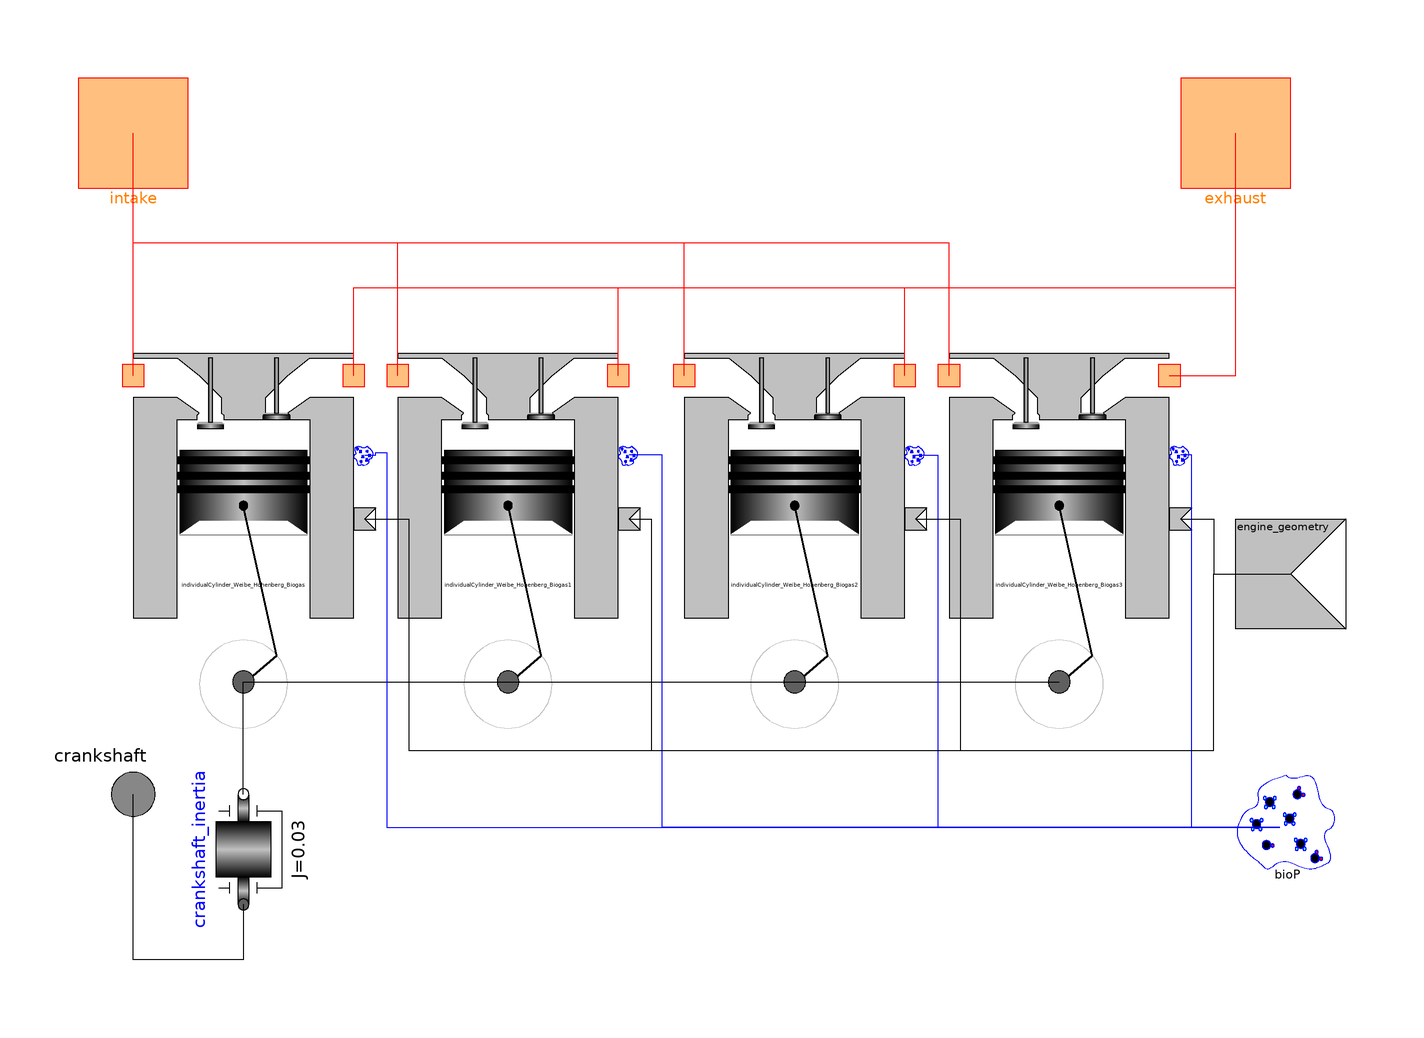

This picture is the connection diagram that the Modelica source below describes through its graphical annotations.

model I4_Engine_Biogas "An Inline 4 Cylinder Engine"
          extends Interfaces.Engine;
          parameter Types.Degrees spark_advance "Spark advance";
          parameter Types.Degrees burn_duration "Burn Duration";
          parameter Types.Degrees evo=40 "Exhaust Valve Opening";
          parameter Types.Degrees ivo=150 "Intake Valve Opening";
          parameter Types.Degrees evc=205 "Exhaust Valve Closing";
          parameter Types.Degrees ivc=310 "Intake Valve Closing";
          parameter Modelica.SIunits.Diameter ivd=0.032 "Intake Valve Diameter";
          parameter Modelica.SIunits.Diameter evd=0.028
            "Exhaust Valve Diameter";
          Modelica.SIunits.Power power "Instantaneous engine power output";
          replaceable model CylinderType = IndividualCylinder constrainedby
            Interfaces.Cylinder;
          Modelica.Mechanics.Rotational.Components.Inertia crankshaft_inertia(
                                                                   J=0.03, w(start=
                 157)) annotation (Placement(transformation(
                origin={-80,-50},
                extent={{-10,-10},{10,10}},
                rotation=90)));
          IndividualCylinder_Weibe_Hohenberg_Biogas
            individualCylinder_Weibe_Hohenberg_Biogas(
            spark_advance=spark_advance,
            burn_duration=burn_duration,
            evo=evo,
            ivo=ivo,
            evc=evc,
            ivc=ivc,
            crank_shift=0,
            ivd=ivd,
            evd=evd) annotation (Placement(transformation(extent={{-100,-20},{
                    -60,40}})));
          IndividualCylinder_Weibe_Hohenberg_Biogas
            individualCylinder_Weibe_Hohenberg_Biogas1(
            spark_advance=spark_advance,
            burn_duration=burn_duration,
            evo=evo,
            ivo=ivo,
            evc=evc,
            ivc=ivc,
            ivd=ivd,
            evd=evd,
            crank_shift=540) 
            annotation (Placement(transformation(extent={{-52,-20},{-12,40}})));
          IndividualCylinder_Weibe_Hohenberg_Biogas
            individualCylinder_Weibe_Hohenberg_Biogas2(
            spark_advance=spark_advance,
            burn_duration=burn_duration,
            evo=evo,
            ivo=ivo,
            evc=evc,
            ivc=ivc,
            ivd=ivd,
            evd=evd,
            crank_shift=360) 
            annotation (Placement(transformation(extent={{0,-20},{40,40}})));
          IndividualCylinder_Weibe_Hohenberg_Biogas
            individualCylinder_Weibe_Hohenberg_Biogas3(
            spark_advance=spark_advance,
            burn_duration=burn_duration,
            evo=evo,
            ivo=ivo,
            evc=evc,
            ivc=ivc,
            ivd=ivd,
            evd=evd,
            crank_shift=180) 
            annotation (Placement(transformation(extent={{48,-20},{88,40}})));
          Interfaces.BiogasPropertyRequired bioP 
            annotation (Placement(transformation(extent={{98,-56},{118,-36}})));
        equation
          connect(crankshaft_inertia.flange_a, crankshaft) annotation (Line(
                points={{-80,-60},{-80,-70},{-100,-70},{-100,-40}}, color={0,
                  0,0}));
          power = crankshaft.tau*der(crankshaft.phi);
          connect(individualCylinder_Weibe_Hohenberg_Biogas.crankshaft,
            individualCylinder_Weibe_Hohenberg_Biogas1.crankshaft) annotation (
              Line(
              points={{-80,-19.6},{-32,-19.6}},
              color={0,0,0},
              smooth=Smooth.None));
          connect(individualCylinder_Weibe_Hohenberg_Biogas1.crankshaft,
            individualCylinder_Weibe_Hohenberg_Biogas2.crankshaft) annotation (
              Line(
              points={{-32,-19.6},{20,-19.6}},
              color={0,0,0},
              smooth=Smooth.None));
          connect(individualCylinder_Weibe_Hohenberg_Biogas2.crankshaft,
            individualCylinder_Weibe_Hohenberg_Biogas3.crankshaft) annotation (
              Line(
              points={{20,-19.6},{68,-19.6}},
              color={0,0,0},
              smooth=Smooth.None));
          connect(crankshaft_inertia.flange_b,
            individualCylinder_Weibe_Hohenberg_Biogas.crankshaft) annotation (
              Line(
              points={{-80,-40},{-80,-19.6}},
              color={0,0,0},
              smooth=Smooth.None));
          connect(bioP, individualCylinder_Weibe_Hohenberg_Biogas3.bioP) 
            annotation (Line(
              points={{108,-46},{92,-46},{92,21.6},{90,21.6}},
              color={0,0,255},
              smooth=Smooth.None));
          connect(bioP, individualCylinder_Weibe_Hohenberg_Biogas1.bioP) 
            annotation (Line(
              points={{108,-46},{-4,-46},{-4,21.6},{-10,21.6}},
              color={0,0,255},
              smooth=Smooth.None));
          connect(individualCylinder_Weibe_Hohenberg_Biogas2.bioP, bioP) 
            annotation (Line(
              points={{42,21.6},{46,21.6},{46,-46},{108,-46}},
              color={0,0,255},
              smooth=Smooth.None));
          connect(individualCylinder_Weibe_Hohenberg_Biogas.bioP, bioP) 
            annotation (Line(
              points={{-58,21.6},{-56,21.6},{-56,22},{-54,22},{-54,-46},{108,
                  -46}},
              color={0,0,255},
              smooth=Smooth.None));
          connect(individualCylinder_Weibe_Hohenberg_Biogas3.geom,
            engine_geometry) annotation (Line(
              points={{90,10},{96,10},{96,0},{110,0}},
              color={0,0,0},
              smooth=Smooth.None));
          connect(individualCylinder_Weibe_Hohenberg_Biogas2.geom,
            engine_geometry) annotation (Line(
              points={{42,10},{50,10},{50,-32},{96,-32},{96,0},{110,0}},
              color={0,0,0},
              smooth=Smooth.None));
          connect(individualCylinder_Weibe_Hohenberg_Biogas1.geom,
            engine_geometry) annotation (Line(
              points={{-10,10},{-6,10},{-6,-32},{96,-32},{96,0},{110,0}},
              color={0,0,0},
              smooth=Smooth.None));
          connect(individualCylinder_Weibe_Hohenberg_Biogas.geom,
            engine_geometry) annotation (Line(
              points={{-58,10},{-50,10},{-50,-32},{96,-32},{96,0},{110,0}},
              color={0,0,0},
              smooth=Smooth.None));
          connect(individualCylinder_Weibe_Hohenberg_Biogas.intake, intake) 
            annotation (Line(
              points={{-100,36},{-100,80}},
              color={255,0,0},
              smooth=Smooth.None));
          connect(individualCylinder_Weibe_Hohenberg_Biogas1.intake, intake) 
            annotation (Line(
              points={{-52,36},{-52,60},{-100,60},{-100,80}},
              color={255,0,0},
              smooth=Smooth.None));
          connect(individualCylinder_Weibe_Hohenberg_Biogas2.intake, intake) 
            annotation (Line(
              points={{0,36},{0,60},{-100,60},{-100,80}},
              color={255,0,0},
              smooth=Smooth.None));
          connect(individualCylinder_Weibe_Hohenberg_Biogas3.intake, intake) 
            annotation (Line(
              points={{48,36},{48,60},{-100,60},{-100,80}},
              color={255,0,0},
              smooth=Smooth.None));
          connect(individualCylinder_Weibe_Hohenberg_Biogas3.exhaust, exhaust) 
            annotation (Line(
              points={{88,36},{100,36},{100,80}},
              color={255,0,0},
              smooth=Smooth.None));
          connect(individualCylinder_Weibe_Hohenberg_Biogas2.exhaust, exhaust) 
            annotation (Line(
              points={{40,36},{40,52},{100,52},{100,80}},
              color={255,0,0},
              smooth=Smooth.None));
          connect(individualCylinder_Weibe_Hohenberg_Biogas1.exhaust, exhaust) 
            annotation (Line(
              points={{-12,36},{-12,52},{100,52},{100,80}},
              color={255,0,0},
              smooth=Smooth.None));
          connect(individualCylinder_Weibe_Hohenberg_Biogas.exhaust, exhaust) 
            annotation (Line(
              points={{-60,36},{-60,52},{100,52},{100,80}},
              color={255,0,0},
              smooth=Smooth.None));
          annotation (
            Icon(
              coordinateSystem(preserveAspectRatio=false, extent={{-100,-100},
                    {100,100}},
                grid={2,2}),
              graphics={
                Polygon(
                  points={{-48,32},{-56,-8},{-56,-48},{-46,-76},{-12,-76},{0,
                      -48},{0,-8},{-8,32},{-46,32},{-48,32}},
                  lineColor={0,0,0},
                  fillColor={160,160,164},
                  fillPattern=FillPattern.Solid),
                Ellipse(
                  extent={{-46,-10},{-16,-68}},
                  lineColor={0,0,0},
                  fillColor={192,192,192},
                  fillPattern=FillPattern.Solid),
                Ellipse(
                  extent={{-36,-30},{-26,-50}},
                  lineColor={0,0,0},
                  fillPattern=FillPattern.HorizontalCylinder,
                  fillColor={192,192,192}),
                Rectangle(
                  extent={{-90,-30},{-30,-50}},
                  lineColor={0,0,0},
                  fillPattern=FillPattern.HorizontalCylinder,
                  fillColor={192,192,192}),
                Polygon(
                  points={{-8,32},{72,32},{84,-6},{84,-48},{74,-76},{-12,-76},
                      {0,-48},{0,-8},{-8,32},{-8,32}},
                  lineColor={0,0,0},
                  fillColor={192,192,192},
                  fillPattern=FillPattern.Solid),
                Line(points={{0,-6},{84,-6}}, color={160,160,164}),
                Line(points={{0,-48},{84,-48}}, color={0,0,0}),
                Rectangle(
                  extent={{-24,48},{-34,32}},
                  lineColor={0,0,0},
                  fillColor={128,128,128},
                  fillPattern=FillPattern.Solid),
                Rectangle(
                  extent={{72,48},{62,32}},
                  lineColor={0,0,0},
                  fillColor={128,128,128},
                  fillPattern=FillPattern.Solid),
                Ellipse(
                  extent={{60,70},{74,40}},
                  lineColor={0,0,0},
                  fillColor={192,192,192},
                  fillPattern=FillPattern.Solid),
                Line(points={{-36,58},{-46,-30}}, color={0,0,0}),
                Rectangle(
                  extent={{-28,62},{68,48}},
                  lineColor={0,0,0},
                  fillPattern=FillPattern.HorizontalCylinder,
                  fillColor={192,192,192}),
                Ellipse(
                  extent={{-36,70},{-24,44}},
                  lineColor={0,0,0},
                  fillColor={192,192,192},
                  fillPattern=FillPattern.Solid),
                Line(points={{-24,58},{-16,-36}}, color={0,0,0}),
                Rectangle(
                  extent={{-16,64},{-10,42}},
                  lineColor={160,160,164},
                  fillColor={160,160,164},
                  fillPattern=FillPattern.Solid),
                Rectangle(
                  extent={{-8,68},{-2,46}},
                  lineColor={160,160,164},
                  fillColor={160,160,164},
                  fillPattern=FillPattern.Solid),
                Rectangle(
                  extent={{4,66},{10,44}},
                  lineColor={160,160,164},
                  fillColor={160,160,164},
                  fillPattern=FillPattern.Solid),
                Rectangle(
                  extent={{12,64},{18,42}},
                  lineColor={160,160,164},
                  fillColor={160,160,164},
                  fillPattern=FillPattern.Solid),
                Rectangle(
                  extent={{26,68},{32,46}},
                  lineColor={160,160,164},
                  fillColor={160,160,164},
                  fillPattern=FillPattern.Solid),
                Rectangle(
                  extent={{34,66},{40,44}},
                  lineColor={160,160,164},
                  fillColor={160,160,164},
                  fillPattern=FillPattern.Solid),
                Rectangle(
                  extent={{46,64},{52,42}},
                  lineColor={160,160,164},
                  fillColor={160,160,164},
                  fillPattern=FillPattern.Solid),
                Rectangle(
                  extent={{54,66},{60,44}},
                  lineColor={160,160,164},
                  fillColor={160,160,164},
                  fillPattern=FillPattern.Solid),
                Rectangle(
                  extent={{-16,42},{-10,32}},
                  lineColor={0,0,0},
                  fillColor={192,192,192},
                  fillPattern=FillPattern.Forward),
                Rectangle(
                  extent={{-8,44},{-2,32}},
                  lineColor={0,0,0},
                  fillColor={192,192,192},
                  fillPattern=FillPattern.Forward),
                Rectangle(
                  extent={{4,44},{10,32}},
                  lineColor={0,0,0},
                  fillColor={192,192,192},
                  fillPattern=FillPattern.Forward),
                Rectangle(
                  extent={{12,42},{18,32}},
                  lineColor={0,0,0},
                  fillColor={192,192,192},
                  fillPattern=FillPattern.Forward),
                Rectangle(
                  extent={{26,44},{32,32}},
                  lineColor={0,0,0},
                  fillColor={192,192,192},
                  fillPattern=FillPattern.Forward),
                Rectangle(
                  extent={{34,44},{40,32}},
                  lineColor={0,0,0},
                  fillColor={192,192,192},
                  fillPattern=FillPattern.Forward),
                Rectangle(
                  extent={{46,42},{52,32}},
                  lineColor={0,0,0},
                  fillColor={192,192,192},
                  fillPattern=FillPattern.Forward),
                Rectangle(
                  extent={{54,44},{60,32}},
                  lineColor={0,0,0},
                  fillColor={192,192,192},
                  fillPattern=FillPattern.Forward),
                Line(
                  points={{-100,80},{-48,32}},
                  color={255,127,0},
                  thickness=0.5),
                Line(points={{100,80},{62,32}}, color={255,127,0}),
                Text(extent={{-60,-74},{80,-106}}, textString=
                                                       "%name")}),
            Window(
              x=0.39,
              y=0.34,
              width=0.6,
              height=0.6),
            Documentation(info="An assembly of components required for an I4 engine.  This model requires a connection to intake and exhaust
gases, the crankshaft and geometry information.
"),         Diagram(coordinateSystem(preserveAspectRatio=false,extent={{-100,
                    -100},{100,100}},
                grid={2,2}),           graphics));
        end I4_Engine_Biogas;